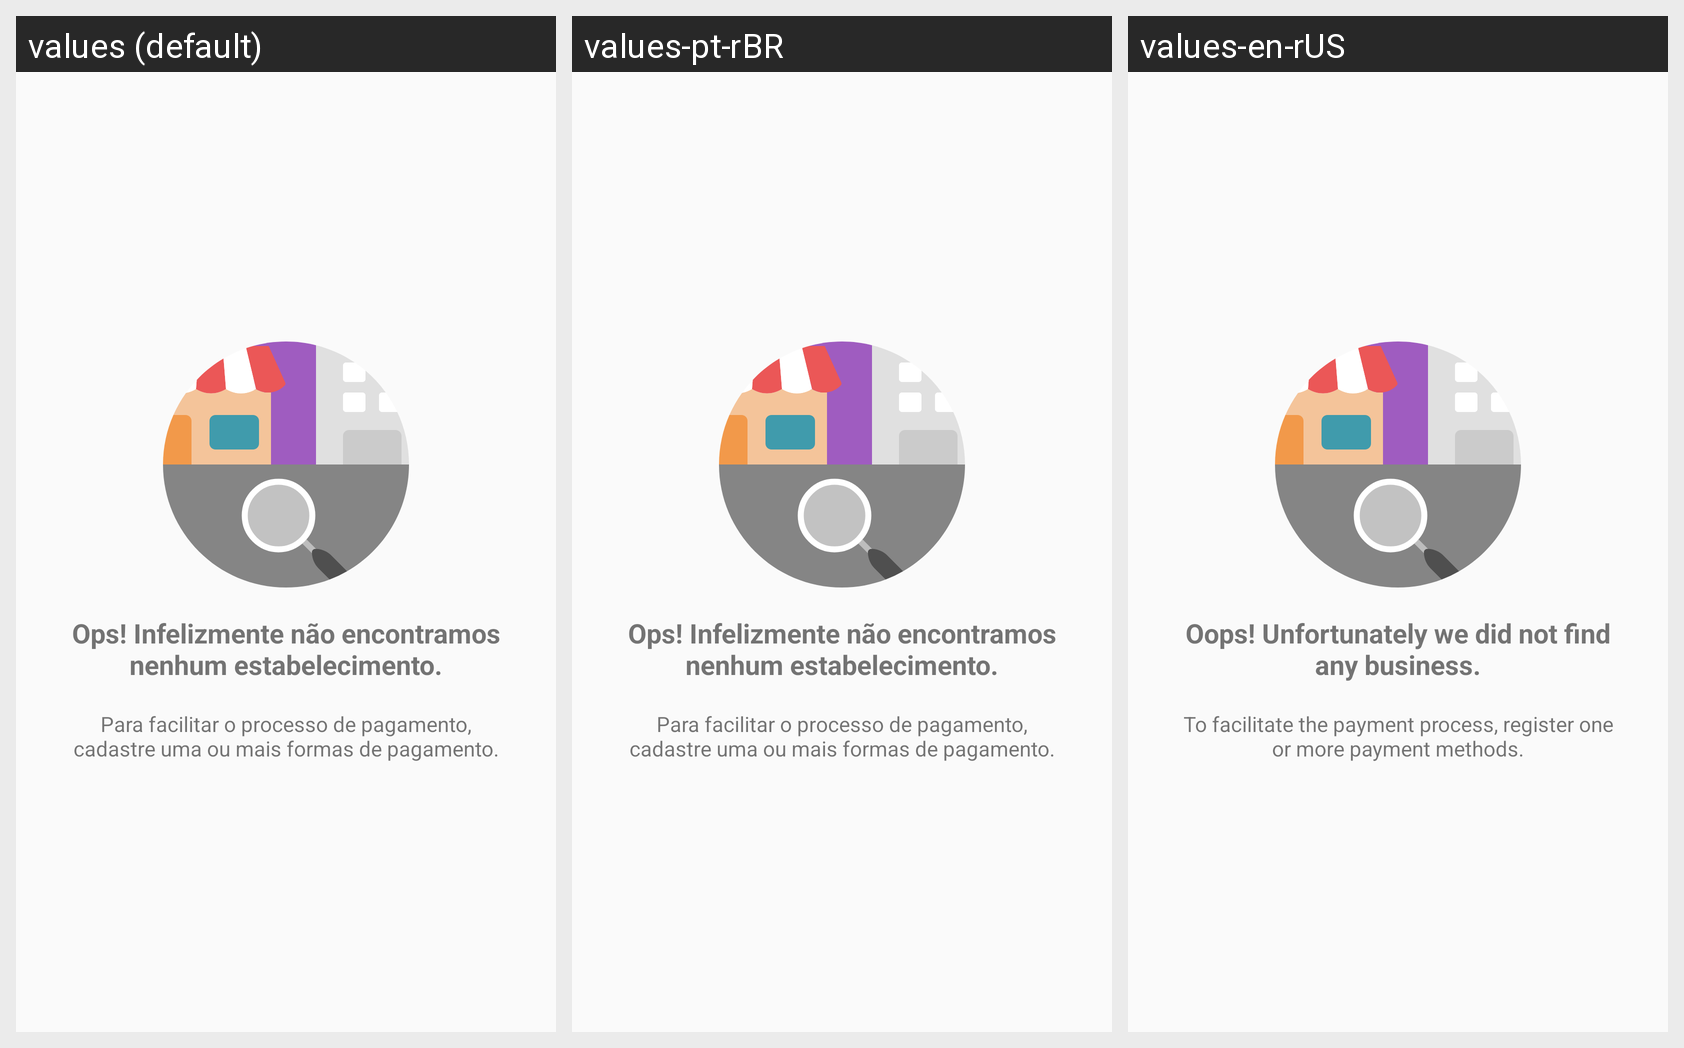

Here is an Android app screen in its default locale and in the app's own translations. Write out the translated-string differences for the strings that appear on this screen.
Android screen res/layout/include_business_placeholder.xml rendered under 3 locales, left to right: values (default), values-pt-rBR, values-en-rUS. Device: Nexus 5 (rendered at 1080×1920; each locale shown at half size, 540×960, under a caption strip naming it); theme AppTheme.
Strings drawn on this screen, with the default value and each locale's value (text and hints the layout hard-codes, and strings that could not be matched under every locale, appear in the picture but are not listed):

business_empty_title
  values: Ops! Infelizmente não encontramos nenhum estabelecimento.
  values-pt-rBR: Ops! Infelizmente não encontramos nenhum estabelecimento.
  values-en-rUS: Oops! Unfortunately we did not find any business.

business_empty_message
  values: Para facilitar o processo de pagamento, cadastre uma ou mais formas de pagamento.
  values-pt-rBR: Para facilitar o processo de pagamento, cadastre uma ou mais formas de pagamento.
  values-en-rUS: To facilitate the payment process, register one or more payment methods.
